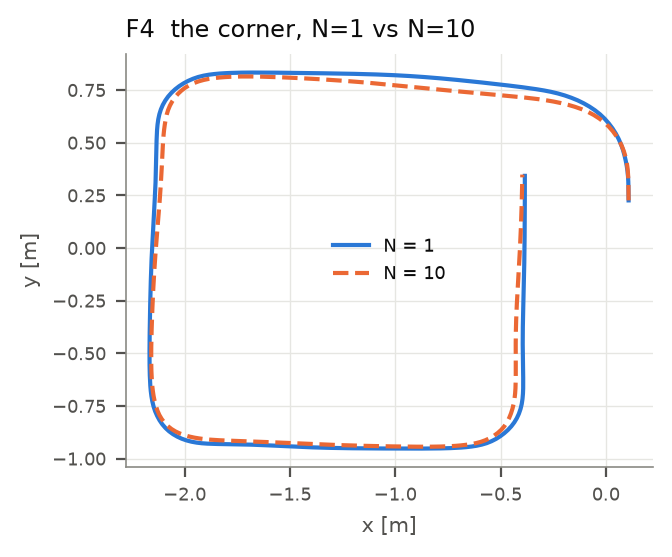

Source data for this figure (header and first rows):
x1, y1, x10, y10
0.1078, 0.226, 0.1078, 0.226
0.1077, 0.2482, 0.1077, 0.2482
0.1074, 0.2706, 0.1074, 0.2706
0.107, 0.2933, 0.1071, 0.2931
0.1063, 0.3163, 0.1067, 0.3156
0.105, 0.3399, 0.1059, 0.3385
0.1026, 0.3642, 0.1044, 0.3618
0.09904, 0.3892, 0.102, 0.3854
0.0941, 0.4147, 0.09826, 0.4095
0.0881, 0.4405, 0.09291, 0.4339
0.08084, 0.4665, 0.08557, 0.4586
0.07164, 0.4925, 0.07604, 0.4832
0.06027, 0.5184, 0.06413, 0.5075
0.04676, 0.5437, 0.04977, 0.5313
0.03124, 0.5682, 0.03312, 0.5542
0.01353, 0.5918, 0.01408, 0.5761
-0.006218, 0.6141, -0.007483, 0.5964
-0.02814, 0.635, -0.03164, 0.615
-0.05217, 0.654, -0.05792, 0.6317
-0.07803, 0.6714, -0.08609, 0.6467
-0.1054, 0.687, -0.1162, 0.6595
-0.1341, 0.7011, -0.1478, 0.6706
-0.1642, 0.7134, -0.1804, 0.6801
-0.1953, 0.7242, -0.214, 0.6882
-0.2274, 0.7336, -0.2481, 0.6952
-0.2605, 0.7414, -0.2827, 0.7012
-0.2943, 0.748, -0.3174, 0.7063
-0.3284, 0.7537, -0.3521, 0.7106
-0.3626, 0.7587, -0.3865, 0.7144
-0.3966, 0.7633, -0.4205, 0.7179
-0.4303, 0.7676, -0.4539, 0.721
-0.4635, 0.7716, -0.4866, 0.724
-0.4961, 0.7755, -0.5187, 0.7269
-0.5281, 0.7791, -0.5501, 0.7297
-0.5595, 0.7826, -0.5807, 0.7324
-0.5902, 0.786, -0.6106, 0.7351
-0.6203, 0.7892, -0.6399, 0.7378
-0.6497, 0.7923, -0.6684, 0.7405
-0.6785, 0.7953, -0.6963, 0.7431
-0.7066, 0.7981, -0.7235, 0.7457
-0.7342, 0.8008, -0.7501, 0.7483
-0.7611, 0.8033, -0.7762, 0.7509
-0.7875, 0.8056, -0.8017, 0.7534
-0.8133, 0.8078, -0.8266, 0.7559
-0.8385, 0.8099, -0.8511, 0.7583
-0.8633, 0.8118, -0.8752, 0.7607
-0.8876, 0.8136, -0.8988, 0.7631
-0.9114, 0.8152, -0.922, 0.7654
-0.9349, 0.8167, -0.9448, 0.7677
-0.9579, 0.818, -0.9673, 0.7699
-0.9806, 0.8193, -0.9895, 0.772
-1.003, 0.8204, -1.011, 0.7742
-1.025, 0.8214, -1.033, 0.7762
-1.047, 0.8223, -1.055, 0.7782
-1.069, 0.8232, -1.076, 0.7801
-1.09, 0.824, -1.097, 0.782
-1.111, 0.8246, -1.118, 0.7838
-1.132, 0.8253, -1.139, 0.7856
-1.153, 0.8259, -1.16, 0.7873
-1.174, 0.8264, -1.18, 0.789
... 258 more rows
